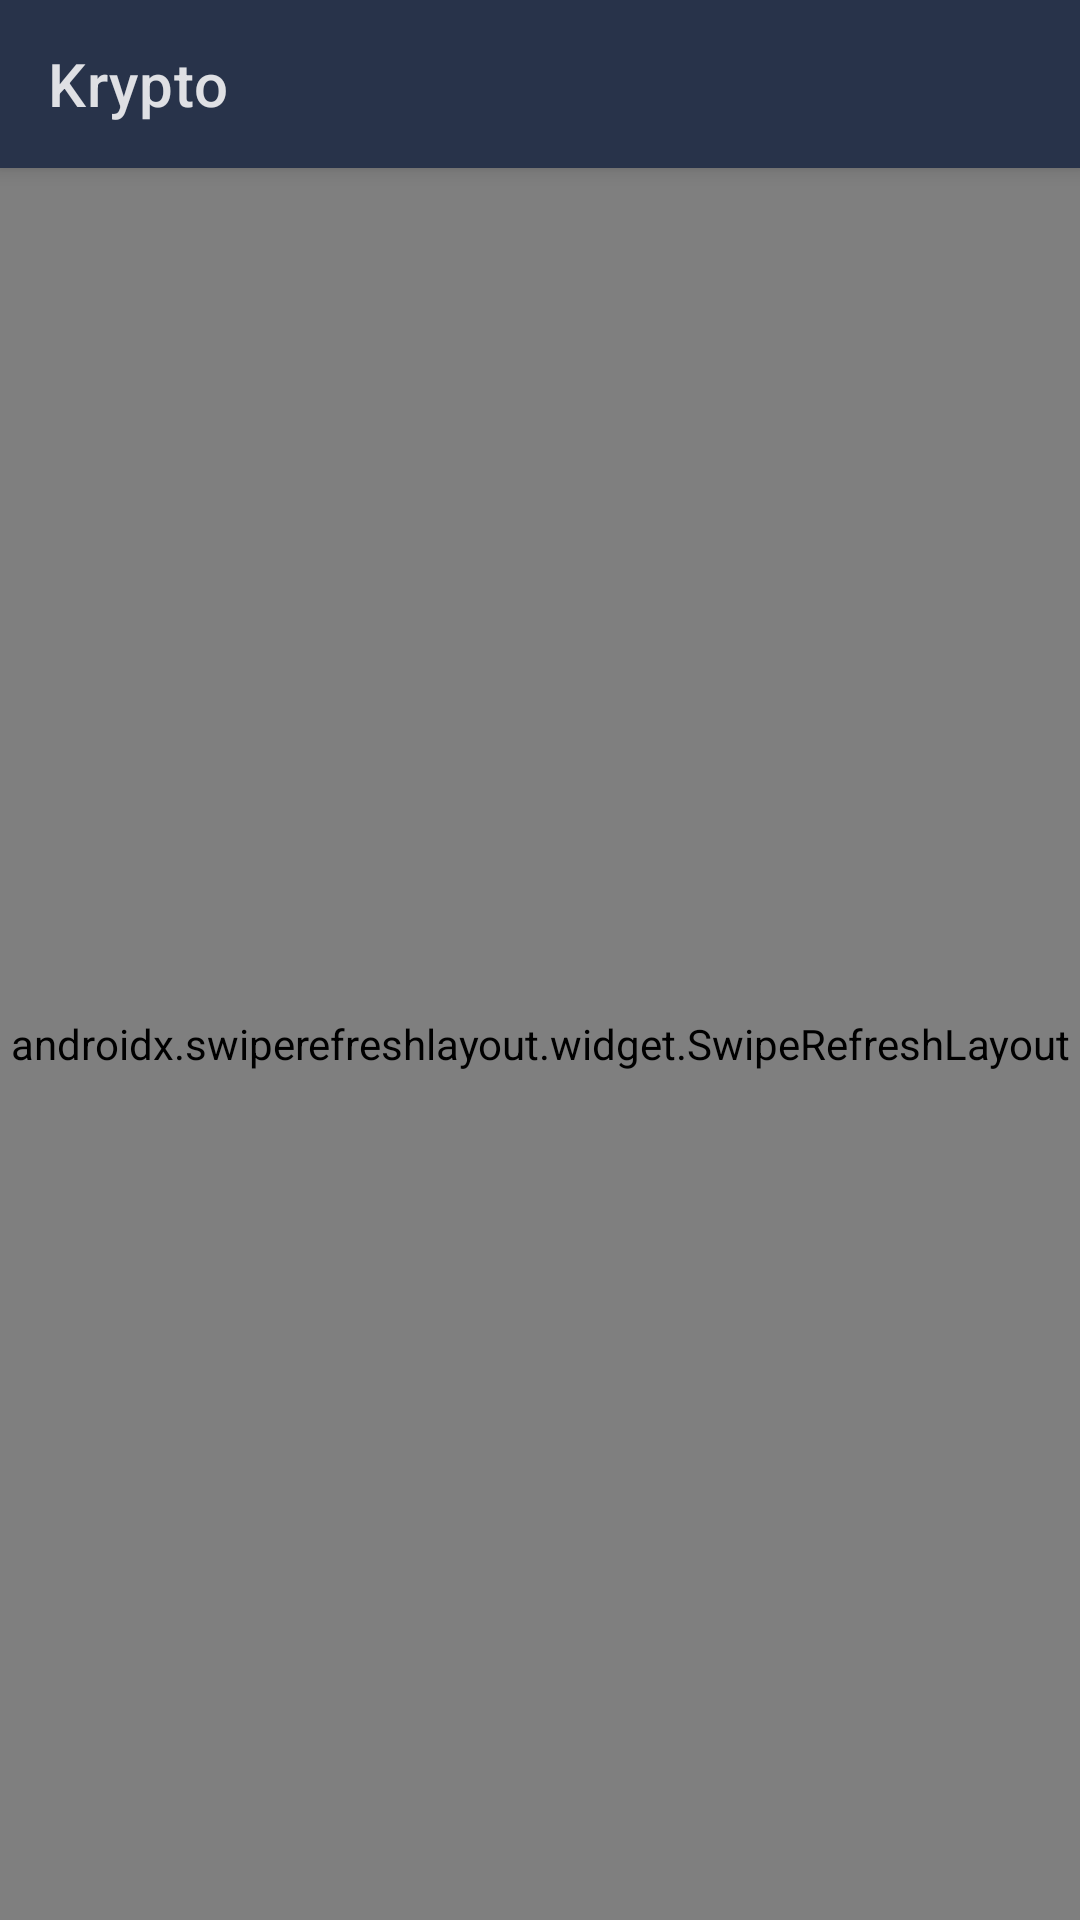

Produce the Android XML layout that renders to this screen, including the resource entries it uses.
<!-- AndroidManifest.xml: application theme Theme.Krypto -->
<!-- res/layout/activity_main.xml -->
<?xml version="1.0" encoding="utf-8"?>
<androidx.coordinatorlayout.widget.CoordinatorLayout xmlns:android="http://schemas.android.com/apk/res/android"
    xmlns:app="http://schemas.android.com/apk/res-auto"
    xmlns:tools="http://schemas.android.com/tools"
    android:layout_width="match_parent"
    android:layout_height="match_parent"
    android:orientation="vertical"
    tools:context=".MainActivity">

    <include
        layout="@layout/module_toolbar"
        android:id="@+id/layout_toolbar"/>

    <androidx.swiperefreshlayout.widget.SwipeRefreshLayout
        android:layout_width="match_parent"
        android:layout_height="match_parent"
        app:layout_behavior="com.google.android.material.appbar.AppBarLayout$ScrollingViewBehavior">
        <androidx.core.widget.NestedScrollView
            android:layout_width="match_parent"
            android:layout_height="match_parent">

            <LinearLayout
                android:layout_width="match_parent"
                android:layout_height="match_parent"
                android:orientation="vertical">

                <include layout="@layout/module_news"
                    android:id="@+id/layout_news"/>

                <include layout="@layout/module_cryptos_list"
                    android:id="@+id/layout_cryptos"/>

            </LinearLayout>

        </androidx.core.widget.NestedScrollView>
    </androidx.swiperefreshlayout.widget.SwipeRefreshLayout>



</androidx.coordinatorlayout.widget.CoordinatorLayout>
<!-- res/layout/module_toolbar.xml (included above) -->
<?xml version="1.0" encoding="utf-8"?>
<com.google.android.material.appbar.AppBarLayout xmlns:android="http://schemas.android.com/apk/res/android"
    android:layout_width="match_parent"
    android:layout_height="wrap_content"
    xmlns:app="http://schemas.android.com/apk/res-auto">
    
    <com.google.android.material.appbar.MaterialToolbar
        android:layout_width="match_parent"
        android:layout_height="?attr/actionBarSize"
        android:id="@+id/toolbar_main"
        android:background="@color/color_primary"
        app:title="Krypto"
        android:elevation="4dp"
        app:titleTextColor="@color/primary_text_color"/>

</com.google.android.material.appbar.AppBarLayout>
<!-- res/layout/module_news.xml (included above) -->
<?xml version="1.0" encoding="utf-8"?>
<androidx.constraintlayout.widget.ConstraintLayout xmlns:android="http://schemas.android.com/apk/res/android"
    xmlns:app="http://schemas.android.com/apk/res-auto"
    xmlns:tools="http://schemas.android.com/tools"
    android:layout_width="match_parent"
    android:layout_height="135dp"
    android:layout_marginHorizontal="16dp"
    android:layout_marginTop="16dp"
    android:paddingHorizontal="12dp"
    android:paddingTop="12dp"
    android:paddingBottom="4dp">

    <ImageView
        android:id="@+id/imageView"
        android:layout_width="40dp"
        android:layout_height="40dp"
        android:src="@drawable/img_news"
        app:layout_constraintStart_toStartOf="parent"
        app:layout_constraintTop_toTopOf="parent"
        app:tint="@color/primary_text_color" />

    <TextView
        android:id="@+id/tv_news"
        android:layout_width="0dp"
        android:layout_height="wrap_content"
        android:layout_marginStart="12dp"
        android:ellipsize="end"
        android:maxLines="3"
        android:text="lorem ipsum dolor sit amet lorem ipsum dolor sit amet lorem ipsum dolor sit amet lorem ipsum dolor sit amet lorem ipsum dolor sit amet lorem ipsum dolor sit amet lorem ipsum dolor sit amet"
        android:textColor="@color/primary_text_color"
        app:layout_constraintBottom_toBottomOf="@+id/imageView"
        app:layout_constraintEnd_toEndOf="parent"
        app:layout_constraintStart_toEndOf="@+id/imageView"
        app:layout_constraintTop_toTopOf="@+id/imageView" />

    <com.google.android.material.button.MaterialButton
        android:id="@+id/btn_next_news"
        style="@style/Widget.MaterialComponents.Button.TextButton"
        android:layout_width="wrap_content"
        android:layout_height="wrap_content"
        android:text="@string/next"
        android:textColor="@color/secondary_text_color"
        app:layout_constraintBottom_toBottomOf="parent"
        app:layout_constraintEnd_toEndOf="parent" />

    <com.google.android.material.button.MaterialButton
        android:id="@+id/btn_visit"
        style="@style/Widget.MaterialComponents.Button.TextButton"
        android:layout_width="wrap_content"
        android:layout_height="wrap_content"
        android:layout_marginEnd="8dp"
        android:text="@string/visit_news"
        android:textColor="@color/secondary_text_color"
        app:layout_constraintBottom_toBottomOf="@+id/btn_next_news"
        app:layout_constraintEnd_toStartOf="@+id/btn_next_news"
        app:layout_constraintTop_toTopOf="@+id/btn_next_news" />

</androidx.constraintlayout.widget.ConstraintLayout>
<!-- res/layout/module_cryptos_list.xml (included above) -->
<?xml version="1.0" encoding="utf-8"?>
<androidx.constraintlayout.widget.ConstraintLayout xmlns:android="http://schemas.android.com/apk/res/android"
    xmlns:app="http://schemas.android.com/apk/res-auto"
    xmlns:tools="http://schemas.android.com/tools"
    android:layout_width="match_parent"
    android:layout_height="wrap_content"
    android:layout_marginHorizontal="16dp"
    android:layout_marginTop="16dp"
    android:background="@drawable/background_rounded_all"
    android:paddingHorizontal="12dp"
    android:paddingTop="12dp"
    android:paddingBottom="4dp">

    <androidx.recyclerview.widget.RecyclerView
        android:id="@+id/rv_crypto"
        android:layout_width="match_parent"
        android:layout_height="wrap_content"
        app:layout_constraintEnd_toEndOf="parent"
        app:layout_constraintStart_toStartOf="parent"
        app:layout_constraintTop_toTopOf="parent"
        tools:itemCount="15"
        tools:listitem="@layout/item_crypto" />

    <com.google.android.material.divider.MaterialDivider
        android:id="@+id/materialDivider"
        android:layout_width="match_parent"
        android:layout_height="1dp"
        android:layout_marginTop="16dp"
        app:dividerColor="@color/color_primary_dusk"
        app:layout_constraintEnd_toEndOf="parent"
        app:layout_constraintStart_toStartOf="parent"
        app:layout_constraintTop_toBottomOf="@+id/rv_crypto" />

    <com.google.android.material.button.MaterialButton
        android:id="@+id/btn_more"
        style="@style/Widget.MaterialComponents.Button.TextButton"
        android:layout_width="wrap_content"
        android:layout_height="wrap_content"
        android:text="@string/more"
        android:textColor="@color/primary_text_color"

        app:layout_constraintEnd_toEndOf="parent"
        app:layout_constraintTop_toBottomOf="@+id/materialDivider" />


</androidx.constraintlayout.widget.ConstraintLayout>
<!-- res/layout/item_crypto.xml (included above) -->
<?xml version="1.0" encoding="utf-8"?>
<androidx.constraintlayout.widget.ConstraintLayout xmlns:android="http://schemas.android.com/apk/res/android"
    xmlns:tools="http://schemas.android.com/tools"
    android:layout_width="match_parent"
    android:layout_height="wrap_content"
    xmlns:app="http://schemas.android.com/apk/res-auto"
    android:clickable="true"
    android:focusable="true"
    android:layout_marginTop="12dp"
    android:paddingBottom="6dp"
    android:paddingTop="6dp"
    android:background="@color/color_primary">

    <ImageView
        android:id="@+id/img_currency_icon"
        android:layout_width="42dp"
        android:layout_height="42dp"
        android:src="@mipmap/ic_launcher"
        app:layout_constraintBottom_toBottomOf="parent"
        app:layout_constraintStart_toStartOf="parent"
        app:layout_constraintTop_toTopOf="parent" />

    <TextView
        android:id="@+id/tv_currency_name"
        style="@style/KryptoText.Body1"
        android:layout_width="wrap_content"
        android:layout_height="wrap_content"
        android:text="BTC"
        android:layout_marginStart="12dp"
        app:layout_constraintStart_toEndOf="@+id/img_currency_icon"
        app:layout_constraintTop_toTopOf="parent" />

    <TextView
        android:id="@+id/tv_dollar"
        style="@style/KryptoText.Body1Alternate"
        android:layout_width="wrap_content"
        android:layout_height="wrap_content"
        android:layout_marginStart="8dp"
        android:text="USDT"
        app:layout_constraintStart_toEndOf="@+id/tv_currency_name"
        app:layout_constraintTop_toTopOf="parent" />

    <TextView
        style="@style/KryptoText.Body1Alternate"
        android:layout_width="wrap_content"
        android:layout_height="wrap_content"
        android:layout_marginStart="12dp"
        android:layout_marginTop="4dp"
        android:text="Coinbase"
        app:layout_constraintStart_toEndOf="@+id/img_currency_icon"
        app:layout_constraintTop_toBottomOf="@+id/tv_currency_name" />

    <TextView
        android:id="@+id/tv_price"
        style="@style/KryptoText.Body1"
        android:layout_width="wrap_content"
        android:layout_height="wrap_content"
        android:text="$32.323"
        app:layout_constraintBottom_toBottomOf="@+id/tv_dollar"
        app:layout_constraintEnd_toEndOf="parent"
        app:layout_constraintTop_toTopOf="@+id/tv_dollar" />

    <TextView
        style="@style/KryptoText.Body1Alternate"
        android:layout_width="wrap_content"
        android:id="@+id/tv_marketCap"
        android:layout_height="wrap_content"
        android:layout_marginTop="4dp"
        android:text="$2.4 million"
        app:layout_constraintEnd_toEndOf="parent"
        app:layout_constraintTop_toBottomOf="@+id/tv_price" />

</androidx.constraintlayout.widget.ConstraintLayout>
<!-- resources referenced by this layout -->
<resources>
  <color name="color_primary">#28334a</color>
  <color name="color_primary_dusk">#3c4862</color>
  <color name="primary_text_color">#D9FFFFFF</color>
  <color name="secondary_text_color">#8c8c8c</color>
  <string name="more">More</string>
  <string name="next">Next</string>
  <string name="visit_news">Visit the website</string>
  <style name="KryptoText.Body1" parent="KryptoText">
          <item name="android:textColor">@color/primary_text_color</item>
          <item name="android:textSize">16sp</item>
      </style>
  <style name="KryptoText.Body1Alternate" parent="KryptoText">
          <item name="android:textColor">@color/secondary_text_color</item>
          <item name="android:textSize">16sp</item>
      </style>
  <style name="Theme.Krypto" parent="Theme.MaterialComponents.DayNight.NoActionBar">
          
          <item name="colorPrimary">@color/color_primary</item>
          <item name="colorPrimaryVariant">@color/color_primary_dark</item>
          <item name="colorOnPrimary">@color/primary_text_color</item>
  
          
          <item name="colorSecondary">@color/color_accent</item>
          <item name="colorOnSecondary">@color/primary_text_color</item>
  
          
          <item name="android:statusBarColor">?attr/colorPrimaryVariant</item>
  
          
          <item name="android:windowBackground">@color/background_color</item>
          <item name="fontFamily">sans-serif-medium</item>
          <item name="spark_SparkViewStyle">@style/MySparkViewStyle</item>
      </style>
  <style name="KryptoText" parent="Base.TextAppearance.AppCompat.Caption">
          <item name="android:lineSpacingExtra">4sp</item>
      </style>
  <color name="color_primary_dark">#212b40</color>
  <color name="color_accent">#148bee</color>
  <color name="background_color">#212b40</color>
  <style name="MySparkViewStyle" parent="@style/spark_SparkView">
          <item name="spark_lineColor">@color/color_primary</item>
          <item name="spark_lineWidth">3dp</item>
          <item name="spark_cornerRadius">4dp</item>
          <item name="spark_fill">false</item>
  
          <item name="spark_baseLineColor">@color/color_primary</item>
  
          <item name="spark_scrubEnabled">true</item>
          <item name="spark_animateChanges">true</item>
      </style>
</resources>
